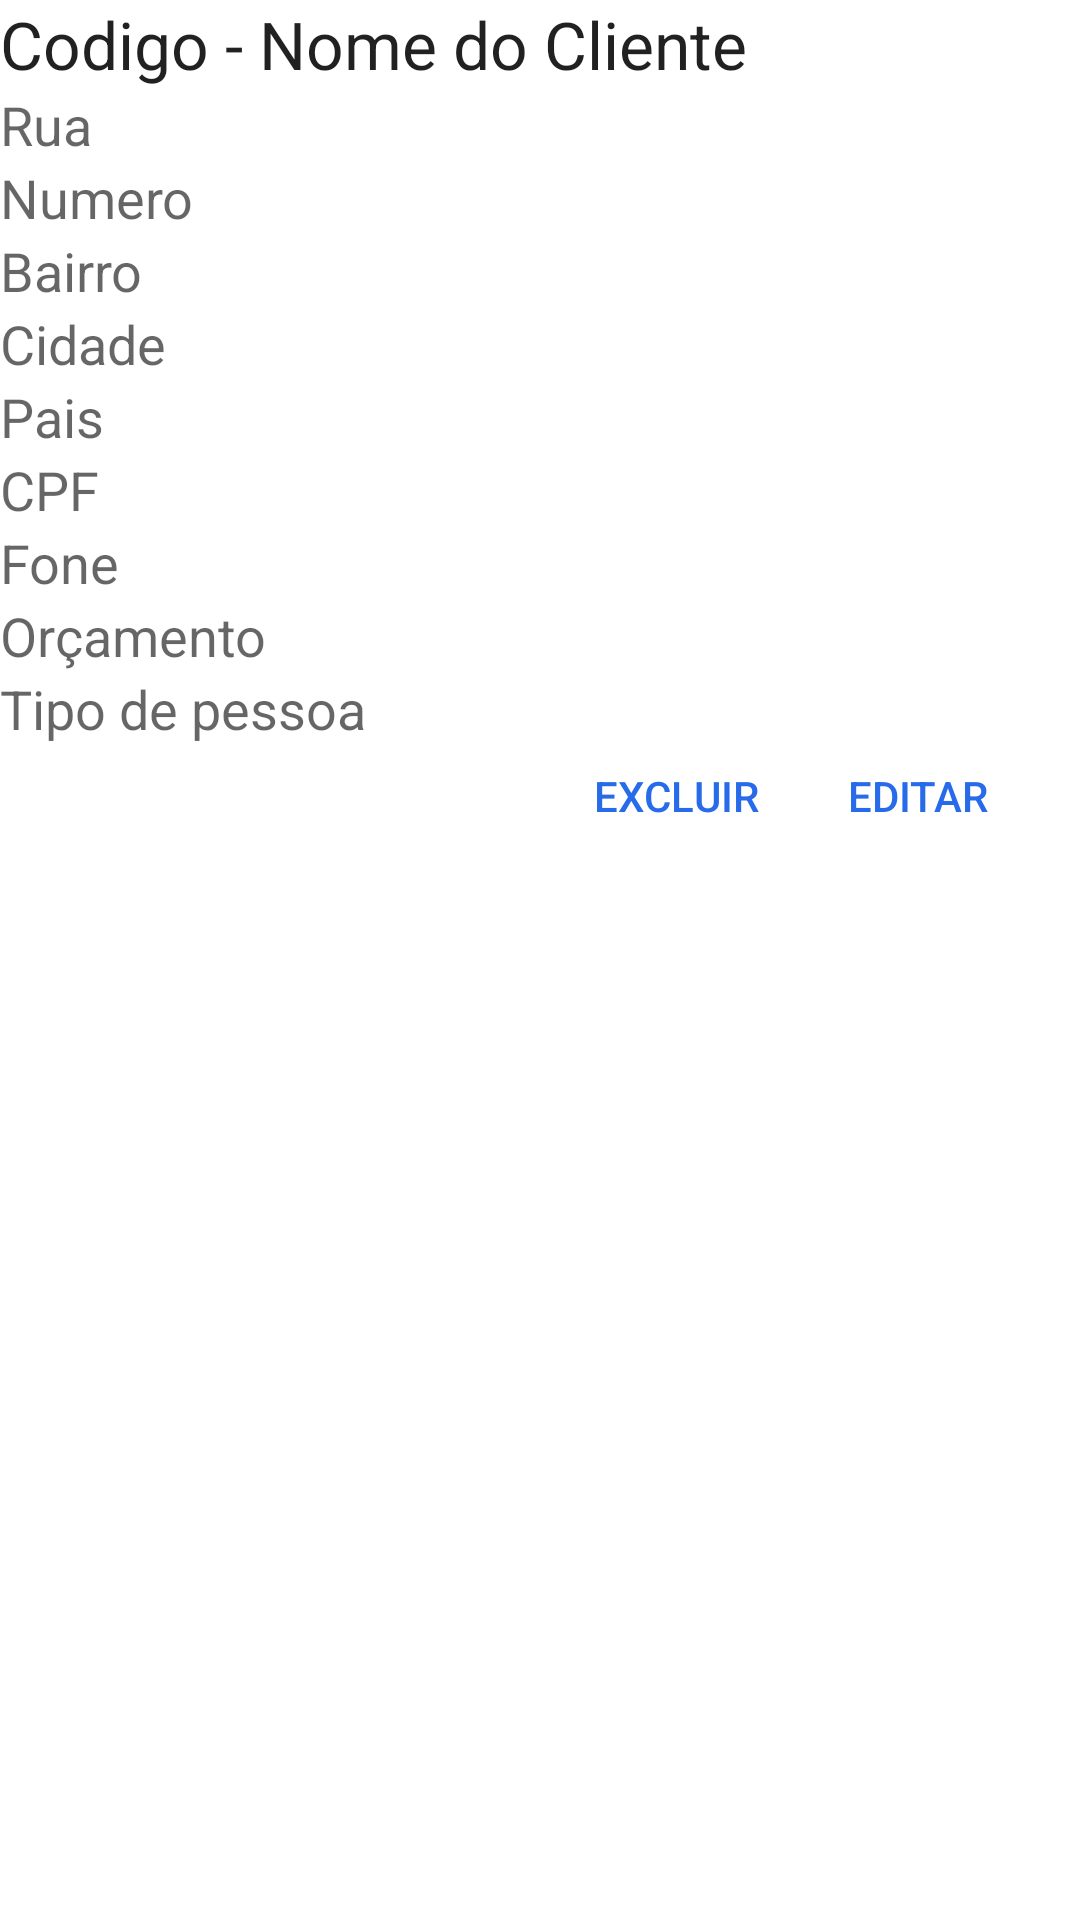

Produce the Android XML layout that renders to this screen, including the resource entries it uses.
<!-- AndroidManifest.xml: application theme Theme.AlmeidaPinturasApp -->
<!-- res/layout/activity_consultar_cliente_adapter.xml -->
<?xml version="1.0" encoding="utf-8"?>
<LinearLayout xmlns:android="http://schemas.android.com/apk/res/android"
    android:orientation="vertical"
    android:layout_width="fill_parent"
    android:layout_height="fill_parent">

    <LinearLayout
        android:orientation="horizontal"
        android:layout_width="match_parent"
        android:layout_height="wrap_content">

        <TextView
            android:layout_width="wrap_content"
            android:layout_height="wrap_content"
            android:textAppearance="?android:attr/textAppearanceLarge"
            android:text="Codigo"
            android:id="@+id/textViewCodigoCliente" />

        <TextView
            android:layout_width="wrap_content"
            android:layout_height="wrap_content"
            android:textAppearance="?android:attr/textAppearanceLarge"
            android:text=" - "
            android:id="@+id/textViewTracoCodigo" />

        <TextView
            android:layout_width="wrap_content"
            android:layout_height="wrap_content"
            android:textAppearance="?android:attr/textAppearanceLarge"
            android:text="Nome do Cliente"
            android:id="@+id/textViewNomeCliente" />
    </LinearLayout>

    <TextView
        android:layout_width="wrap_content"
        android:layout_height="wrap_content"
        android:textAppearance="?android:attr/textAppearanceMedium"
        android:text="Rua "
        android:id="@+id/textViewRua" />

    <TextView
        android:layout_width="wrap_content"
        android:layout_height="wrap_content"
        android:textAppearance="?android:attr/textAppearanceMedium"
        android:text="Numero "
        android:id="@+id/textViewNumero" />

    <TextView
        android:layout_width="wrap_content"
        android:layout_height="wrap_content"
        android:textAppearance="?android:attr/textAppearanceMedium"
        android:text="Bairro "
        android:id="@+id/textViewBairro" />

    <TextView
        android:layout_width="wrap_content"
        android:layout_height="wrap_content"
        android:textAppearance="?android:attr/textAppearanceMedium"
        android:text="Cidade "
        android:id="@+id/textViewCidade" />

    <TextView
        android:layout_width="wrap_content"
        android:layout_height="wrap_content"
        android:textAppearance="?android:attr/textAppearanceMedium"
        android:text="Pais "
        android:id="@+id/textViewPais" />

    <TextView
        android:layout_width="wrap_content"
        android:layout_height="wrap_content"
        android:textAppearance="?android:attr/textAppearanceMedium"
        android:text="CPF"
        android:id="@+id/textViewCPF" />

    <TextView
        android:layout_width="wrap_content"
        android:layout_height="wrap_content"
        android:textAppearance="?android:attr/textAppearanceMedium"
        android:text="Fone"
        android:id="@+id/textViewFone" />

    <TextView
        android:layout_width="wrap_content"
        android:layout_height="wrap_content"
        android:textAppearance="?android:attr/textAppearanceMedium"
        android:text="Orçamento"
        android:id="@+id/textViewOrcamento" />

    <TextView
        android:layout_width="wrap_content"
        android:layout_height="wrap_content"
        android:textAppearance="?android:attr/textAppearanceMedium"
        android:text="Tipo de pessoa"
        android:id="@+id/textViewTipo" />

    <RelativeLayout
        android:orientation="horizontal"
        android:layout_width="match_parent"
        android:layout_height="wrap_content">

        <Button
            style="?android:attr/buttonStyleSmall"
            android:layout_width="wrap_content"
            android:layout_height="wrap_content"
            android:text="Excluir"
            android:id="@+id/buttonExcluir"
            android:background="@android:color/transparent"
            android:layout_alignParentTop="true"
            android:layout_toLeftOf="@+id/buttonEditarCliente"
            android:layout_toStartOf="@+id/buttonEditarCliente"
            android:layout_marginRight="29dp"
            android:layout_marginEnd="29dp"
            android:layout_alignBottom="@+id/buttonEditarCliente"
            android:textColor="#276bea" />

        <Button
            android:id="@+id/buttonEditarCliente"
            style="?android:attr/buttonStyleSmall"
            android:layout_width="wrap_content"
            android:layout_height="34dp"
            android:layout_alignParentTop="true"
            android:layout_alignParentEnd="true"
            android:layout_alignParentRight="true"
            android:layout_marginEnd="30dp"
            android:layout_marginRight="30dp"
            android:background="@android:color/transparent"
            android:text="Editar"
            android:textColor="#276bea" />



    </RelativeLayout>


</LinearLayout>
<!-- resources referenced by this layout -->
<resources>
  <style name="Theme.AlmeidaPinturasApp" parent="Theme.MaterialComponents.DayNight.DarkActionBar">
          
          <item name="colorPrimary">#E91E63</item>
          <item name="colorPrimaryVariant">#EF6896</item>
          <item name="colorOnPrimary">@color/white</item>
          
          <item name="colorSecondary">@color/teal_200</item>
          <item name="colorSecondaryVariant">@color/teal_700</item>
          <item name="colorOnSecondary">@color/black</item>
          
          <item name="android:statusBarColor" tools:targetApi="l">?attr/colorPrimaryVariant</item>
          
      </style>
  <!-- not gathered from this repository: default colours our renderer supplied (Android Studio template values) -->
  <color name="teal_200">#FF03DAC5</color>
  <color name="teal_700">#FF018786</color>
  <color name="black">#FF000000</color>
  <color name="white">#FFFFFFFF</color>
</resources>
